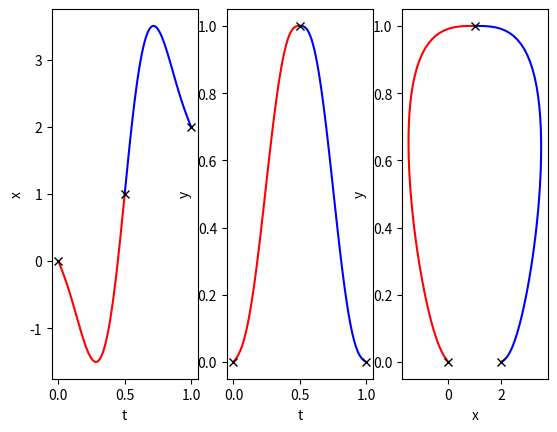

The matplotlib source for this figure:
import matplotlib.pyplot as plt
import numpy as np


def gen_splines(point_params: list) -> list:
    if len(point_params) < 2:
        raise AttributeError("Not enough points provided")

    print(f"Generating splines for points {point_params}")
    splines = []
    for i, _ in enumerate(point_params[:-1]):
        # print(f"Loop i: {i}")
        t = [point_params[i + j]["t"] for j in (0, 1)]

        pos = [point_params[i + j]["pos"] for j in (0, 1)]
        vel = [point_params[i + j]["vel"] for j in (0, 1)]
        acc = [point_params[i + j]["acc"] for j in (0, 1)]

        # print(f"Using values: pos: {pos}, vel: {vel}, acc: {acc}")

        A = np.array([
            [t[0] ** 5, t[0] ** 4, t[0] ** 3, t[0] ** 2, t[0], 1],
            [t[1] ** 5, t[1] ** 4, t[1] ** 3, t[1] ** 2, t[1], 1],
            [5 * t[0] ** 4, 4 * t[0] ** 3, 3 * t[0] ** 2, 2 * t[0], 1, 0],
            [5 * t[1] ** 4, 4 * t[1] ** 3, 3 * t[1] ** 2, 2 * t[1], 1, 0],
            [20 * t[0] ** 3, 12 * t[0] ** 2, 6 * t[0], 2, 0, 0],
            [20 * t[1] ** 3, 12 * t[1] ** 2, 6 * t[1], 2, 0, 0]])

        b = np.array([pos[0], pos[1], vel[0], vel[1], acc[0], acc[1]])
        koeffs = np.linalg.solve(A, b)

        print(f"Solving the following System A*x=b : \nA: {A}\nb: {b}")
        print(f"Koeffs: {koeffs}")
        spline = lambda t, koeffs=koeffs: koeffs[0] * t ** 5 + koeffs[1] * t ** 4 + koeffs[2] * t ** 3 + koeffs[3] * t ** 2 + koeffs[
            4] * t + koeffs[5]
        splines.append(spline)

    return splines


def gen_splines_xy(point_param_lists: list) -> list:
    points_x = [p[0] for p in point_param_lists]
    points_y = [p[1] for p in point_param_lists]

    return [gen_splines(points_x), gen_splines(points_y)]


if __name__ == "__main__":
    P0 = [{"t": 0, "pos": 0, "vel": -5, "acc": 0.25}, {"t": 0, "pos": 0, "vel": 0.5, "acc": 0.1}]
    P1 = [{"t": 0.5, "pos": 1, "vel": 20, "acc": 0}, {"t": 0.5, "pos": 1, "vel": 0, "acc": 0}]
    P2 = [{"t": 1.0, "pos": 2, "vel": -5, "acc": -0.25}, {"t": 1, "pos": 0, "vel": -0.25, "acc": 0.1}]

    splines_xy = gen_splines_xy([P0, P1, P2])

    step = 0.01
    t0 = np.arange(0, 0.5 + step, step)
    t1 = np.arange(0.5, 1 + step, step)

    x0_pts = list(map(splines_xy[0][0], t0))
    y0_pts = list(map(splines_xy[1][0], t0))

    x1_pts = list(map(splines_xy[0][1], t1))
    y1_pts = list(map(splines_xy[1][1], t1))

    fig, axs = plt.subplots(1, 3)

    axs[0].set_xlabel("t")
    axs[0].set_ylabel("x")
    axs[0].plot(t0, x0_pts, "r")
    axs[0].plot(t1, x1_pts, "b")
    axs[0].plot(P0[0]["t"], P0[0]["pos"], "xk", P1[0]["t"], P1[0]["pos"], "xk", P2[0]["t"], P2[0]["pos"], "xk")

    axs[1].set_xlabel("t")
    axs[1].set_ylabel("y")
    axs[1].plot(t0, y0_pts, "r")
    axs[1].plot(t1, y1_pts, "b")
    axs[1].plot(P0[1]["t"], P0[1]["pos"], "xk", P1[1]["t"], P1[1]["pos"], "xk", P2[1]["t"], P2[1]["pos"], "xk")

    axs[2].set_xlabel("x")
    axs[2].set_ylabel("y")

    axs[2].plot(x0_pts, y0_pts, "r")
    axs[2].plot(x1_pts, y1_pts, "b")
    axs[2].plot(P0[0]["pos"], P0[1]["pos"], "xk")
    axs[2].plot(P1[0]["pos"], P1[1]["pos"], "xk")
    axs[2].plot(P2[0]["pos"], P2[1]["pos"], "xk")
    plt.show()
